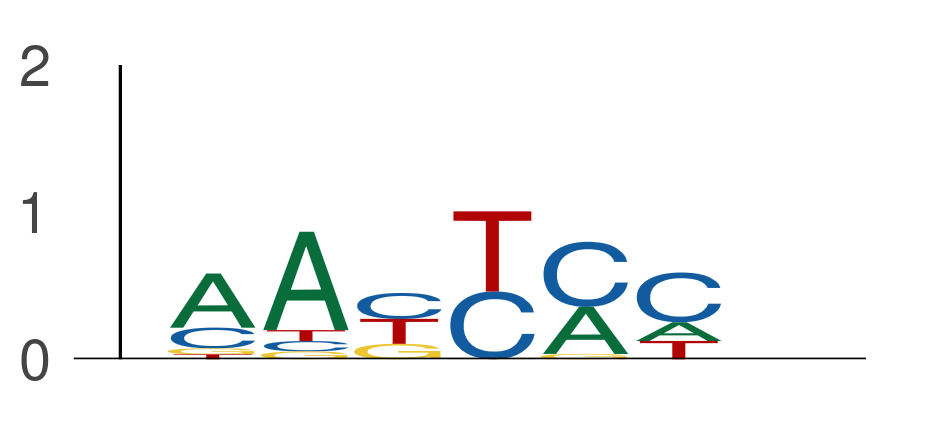

Data behind this chart, as committed beside it:
seq_index, start_position, end_position, is_reversed_complement
4985, 71, 77, 0
4985, 88, 94, 0
4985, 106, 112, 0
4985, 125, 131, 0
4699, 52, 58, 0
4699, 53, 59, 0
4699, 59, 65, 0
4699, 113, 119, 0
4699, 114, 120, 0
4699, 120, 126, 0
4699, 123, 129, 0
4699, 154, 160, 0
6072, 37, 43, 0
6072, 57, 63, 0
6072, 113, 119, 0
6072, 114, 120, 0
6072, 120, 126, 0
6072, 155, 161, 0
2287, 40, 46, 0
1702, 17, 23, 0
1702, 25, 31, 0
1702, 41, 47, 0
1702, 45, 51, 0
1702, 66, 72, 0
1702, 88, 94, 0
1702, 103, 109, 0
1702, 113, 119, 0
1702, 114, 120, 0
1955, 31, 37, 0
1955, 36, 42, 0
1955, 100, 106, 0
1955, 106, 112, 0
2349, 7, 13, 0
2349, 68, 74, 0
2349, 88, 94, 0
2349, 110, 116, 0
2349, 115, 121, 0
5974, 120, 126, 0
5974, 146, 152, 0
3405, 32, 38, 0
2840, 51, 57, 0
2840, 88, 94, 0
2875, 20, 26, 0
2875, 26, 32, 0
2875, 65, 71, 0
2875, 88, 94, 0
2875, 118, 124, 0
686, 118, 124, 0
686, 140, 146, 0
184, 11, 17, 0
184, 58, 64, 0
184, 113, 119, 0
184, 114, 120, 0
184, 120, 126, 0
184, 146, 152, 0
1089, 5, 11, 0
1089, 46, 52, 0
1089, 54, 60, 0
1089, 69, 75, 0
1089, 96, 102, 0
... 27,155 more rows
